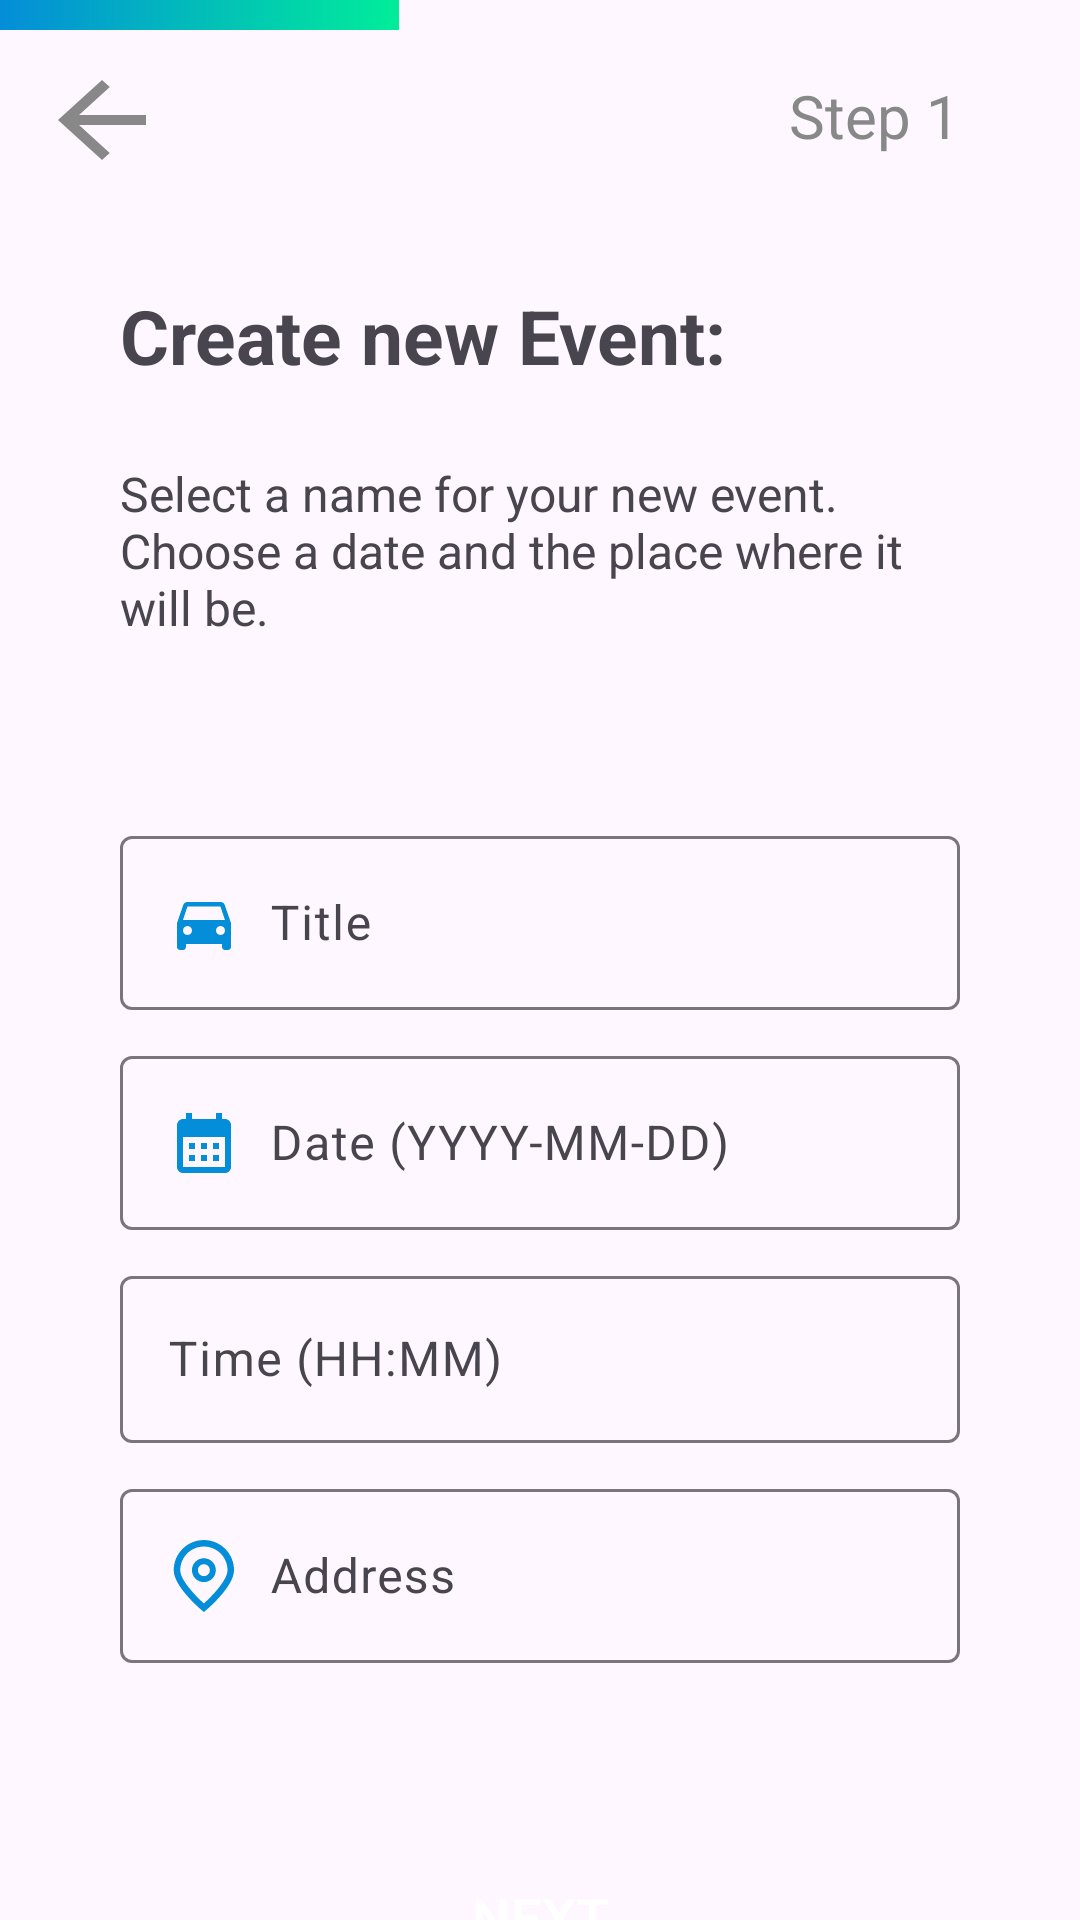

The Android layout XML behind this screen, and the referenced resources:
<!-- AndroidManifest.xml: application theme Theme.Ucar_Home -->
<!-- res/layout/activity_create_event_step1.xml -->
<?xml version="1.0" encoding="utf-8"?>
<androidx.constraintlayout.widget.ConstraintLayout
    xmlns:android="http://schemas.android.com/apk/res/android"
    xmlns:app="http://schemas.android.com/apk/res-auto"
    xmlns:tools="http://schemas.android.com/tools"
    android:layout_width="match_parent"
    android:layout_height="match_parent"
    tools:context=".create_event.CreateEventStep1Activity">

    <androidx.appcompat.widget.LinearLayoutCompat
        android:layout_width="0dp"
        android:layout_height="0dp"
        android:orientation="vertical"
        app:layout_constraintBottom_toBottomOf="parent"
        app:layout_constraintEnd_toEndOf="parent"
        app:layout_constraintStart_toStartOf="parent"
        app:layout_constraintTop_toTopOf="parent">

        
        <View
            android:id="@+id/view2"
            android:layout_width="133dp"
            android:layout_height="10dp"
            android:background="@drawable/background_gradient_horizontal" />

        
        <LinearLayout
            android:layout_width="match_parent"
            android:layout_height="wrap_content"
            android:orientation="horizontal">

            <ImageButton
                android:id="@+id/imageBtnGoBack1"
                android:layout_width="wrap_content"
                android:layout_height="wrap_content"
                android:backgroundTint="@color/transparent"
                android:src="@drawable/go_back_button_black"
                tools:ignore="ContentDescription,SpeakableTextPresentCheck" />

            <TextView
                android:id="@+id/textView6"
                android:layout_width="wrap_content"
                android:layout_height="wrap_content"
                android:layout_marginTop="15dp"
                android:layout_marginEnd="40dp"
                android:layout_weight="1"
                android:text="@string/step1"
                android:textAlignment="viewEnd"
                android:textColor="@color/grey"
                android:textSize="20sp"
                tools:ignore="InefficientWeight" />
        </LinearLayout>

        <TextView
            android:id="@+id/textView3"
            android:layout_width="wrap_content"
            android:layout_height="wrap_content"
            android:layout_marginStart="40dp"
            android:layout_marginTop="25dp"
            android:layout_marginEnd="40dp"
            android:text="Create new Event:"
            android:textSize="25sp"
            android:textStyle="bold" />

        <TextView
            android:id="@+id/textView4"
            android:layout_width="wrap_content"
            android:layout_height="wrap_content"
            android:layout_marginStart="40dp"
            android:layout_marginTop="25dp"
            android:layout_marginEnd="40dp"
            android:text="Select a name for your new event. Choose a date and the place where it will be."
            android:textSize="16sp" />

        <com.google.android.material.textfield.TextInputLayout
            android:layout_width="match_parent"
            android:layout_height="wrap_content"
            android:layout_marginLeft="40dp"
            android:layout_marginTop="60dp"
            android:layout_marginRight="40dp">

            <EditText
                android:id="@+id/editTextTitle"
                android:layout_width="match_parent"
                android:layout_height="wrap_content"
                android:layout_marginStart="0dp"
                android:layout_marginTop="60dp"
                android:layout_marginEnd="0dp"
                android:layout_marginBottom="0dp"
                android:hint="Title"
                tools:ignore="TouchTargetSizeCheck"
                android:drawableStart="@drawable/icon_car"
                android:drawablePadding="10dp"/>

        </com.google.android.material.textfield.TextInputLayout>


        <com.google.android.material.textfield.TextInputLayout
            android:layout_width="match_parent"
            android:layout_height="wrap_content"
            android:layout_marginLeft="40dp"
            android:layout_marginTop="10dp"
            android:layout_marginRight="40dp">

            <EditText
                android:id="@+id/editTextDate"
                android:layout_width="match_parent"
                android:layout_height="wrap_content"
                android:layout_marginStart="0dp"
                android:layout_marginTop="0dp"
                android:layout_marginEnd="0dp"
                android:layout_marginBottom="0dp"
                android:focusable="false"
                android:hint="Date (YYYY-MM-DD)"
                tools:ignore="TouchTargetSizeCheck"
                android:drawableStart="@drawable/icon_calendar"
                android:drawablePadding="10dp"/>
        </com.google.android.material.textfield.TextInputLayout>

        <com.google.android.material.textfield.TextInputLayout
            android:layout_width="match_parent"
            android:layout_height="wrap_content"
            android:layout_marginLeft="40dp"
            android:layout_marginTop="10dp"
            android:layout_marginRight="40dp">

            <EditText
                android:id="@+id/editTextTime"
                android:layout_width="match_parent"
                android:layout_height="wrap_content"
                android:layout_marginStart="0dp"
                android:layout_marginTop="0dp"
                android:layout_marginEnd="0dp"
                android:layout_marginBottom="0dp"
                android:focusable="false"
                android:hint="Time (HH:MM)"
                tools:ignore="TouchTargetSizeCheck"
                android:drawableStart="@drawable/icon_time"
                android:drawablePadding="10dp"/>
        </com.google.android.material.textfield.TextInputLayout>

        <com.google.android.material.textfield.TextInputLayout
            android:layout_width="match_parent"
            android:layout_height="wrap_content"
            android:layout_marginLeft="40dp"
            android:layout_marginTop="10dp"
            android:layout_marginRight="40dp">

            <EditText
                android:id="@+id/editTextAddress"
                android:layout_width="match_parent"
                android:layout_height="wrap_content"
                android:layout_marginStart="0dp"
                android:layout_marginTop="0dp"
                android:layout_marginEnd="0dp"
                android:layout_marginBottom="0dp"
                android:hint="Address"
                tools:ignore="TouchTargetSizeCheck"
                android:drawableStart="@drawable/icon_maps"
                android:drawablePadding="10dp"/>
        </com.google.android.material.textfield.TextInputLayout>

        
        <TextView
            android:id="@+id/textViewResult"
            android:layout_width="wrap_content"
            android:layout_height="wrap_content"
            android:layout_marginStart="40dp"
            android:layout_marginTop="23dp"
            android:layout_marginEnd="40dp"
            android:text=""
            android:textAlignment="center" />

        
        <Button
            android:id="@+id/btnNext"
            style="?attr/materialButtonOutlinedStyle"
            android:layout_width="match_parent"
            android:layout_height="55dp"
            android:layout_marginStart="60dp"
            android:layout_marginTop="15dp"
            android:layout_marginEnd="60dp"
            android:backgroundTint="@color/primaryColor"
            android:elevation="2dp"
            android:shadowColor="#5C5C5C"
            android:text="@string/next"
            android:textColor="@color/white"
            android:textSize="18sp"
            android:textStyle="normal"
            app:cornerRadius="15dp"
            app:strokeColor="@color/white"
            tools:ignore="TextContrastCheck" />

    </androidx.appcompat.widget.LinearLayoutCompat>

</androidx.constraintlayout.widget.ConstraintLayout>
<!-- resources referenced by this layout -->
<resources>
  <color name="grey">#888888</color>
  <color name="primaryColor">#048DD8</color>
  <color name="transparent">#00FFFFFF</color>
  <color name="white">#FFFFFFFF</color>
  <!-- drawable background_gradient_horizontal (drawable) -->
  <?xml version="1.0" encoding="utf-8"?>
  <shape
      xmlns:android="http://schemas.android.com/apk/res/android"
      android:shape="rectangle">
      <gradient
          android:type="linear"
          android:startColor="@color/primaryColor"
          android:endColor="@color/terciaryColor"
          android:angle="0"/>
  
  </shape>
  <!-- drawable go_back_button_black (drawable) -->
  <vector android:autoMirrored="true"
      android:height="40dp"
      android:tint="@color/grey"
      android:viewportHeight="24"
      android:viewportWidth="24"
      android:width="44dp"
      xmlns:android="http://schemas.android.com/apk/res/android">
      <path
          android:fillColor="@android:color/black"
          android:pathData="M20,11H7.83l5.59,-5.59L12,4l-8,8 8,8 1.41,-1.41L7.83,13H20v-2z"/>
  </vector>
  <!-- drawable icon_calendar (drawable) -->
  <vector android:height="24dp" android:tint="@color/primaryColor"
      android:viewportHeight="24" android:viewportWidth="24"
      android:width="24dp"
      xmlns:android="http://schemas.android.com/apk/res/android">
      <path
          android:fillColor="@color/primaryColor"
          android:pathData="M19,4h-1V2h-2v2H8V2H6v2H5C3.89,4 3.01,4.9 3.01,6L3,20c0,1.1 0.89,2 2,2h14c1.1,0 2,-0.9 2,-2V6C21,4.9 20.1,4 19,4zM19,20H5V10h14V20zM9,14H7v-2h2V14zM13,14h-2v-2h2V14zM17,14h-2v-2h2V14zM9,18H7v-2h2V18zM13,18h-2v-2h2V18zM17,18h-2v-2h2V18z"/>
  </vector>
  <!-- drawable icon_car (drawable) -->
  <vector android:height="24dp" android:tint="@color/primaryColor"
      android:viewportHeight="24" android:viewportWidth="24"
      android:width="24dp" xmlns:android="http://schemas.android.com/apk/res/android">
      <path android:fillColor="@android:color/white" android:pathData="M18.92,6.01C18.72,5.42 18.16,5 17.5,5h-11c-0.66,0 -1.21,0.42 -1.42,1.01L3,12v8c0,0.55 0.45,1 1,1h1c0.55,0 1,-0.45 1,-1v-1h12v1c0,0.55 0.45,1 1,1h1c0.55,0 1,-0.45 1,-1v-8l-2.08,-5.99zM6.5,16c-0.83,0 -1.5,-0.67 -1.5,-1.5S5.67,13 6.5,13s1.5,0.67 1.5,1.5S7.33,16 6.5,16zM17.5,16c-0.83,0 -1.5,-0.67 -1.5,-1.5s0.67,-1.5 1.5,-1.5 1.5,0.67 1.5,1.5 -0.67,1.5 -1.5,1.5zM5,11l1.5,-4.5h11L19,11L5,11z"/>
  </vector>
  <string name="next">NEXT</string>
  <string name="step1">Step 1</string>
  <style name="Theme.Ucar_Home" parent="Base.Theme.Ucar_Home" />
  <color name="terciaryColor">#00ED9A</color>
  <style name="Base.Theme.Ucar_Home" parent="Theme.Material3.DayNight.NoActionBar">
          
  
          <item name="colorPrimary">@color/primaryColor</item>
          <item name="colorPrimaryVariant">@color/secondaryColor</item>
          <item name="colorOnPrimary">@color/white</item>
  
          <item name="android:statusBarColor">@color/black</item>
      </style>
  <color name="secondaryColor">#2AAACA</color>
  <color name="black">#FF000000</color>
</resources>
